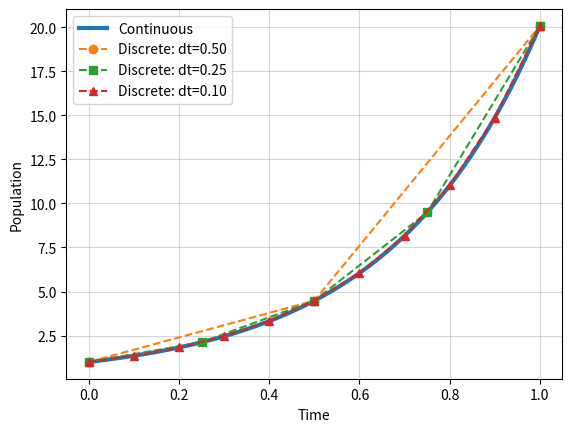

Python code for this plot:
import numpy as np
import matplotlib.pyplot as plt

t0 = 0.0
tf = 1.0
N0 = 1.0
r  = 3.0

time = np.linspace(0,tf,200)
N_cont =  N0 * np.exp( r * time )

plt.plot( time, N_cont, label=f"Continuous", lw=3 )

dt_list = [0.5, 0.25, 0.1]
markers = ["o", "s", "^"]

for i, dt in enumerate(dt_list):

    t_points = np.arange(t0, tf+dt, dt)

    r_dt = ( np.exp(r * dt) - 1.0) / dt

    step = np.arange(len(t_points))
    N_disc = N0 * (1.0 + r_dt * dt)**step

    plt.plot( t_points, N_disc, label=f"Discrete: dt={dt:.2f}", 
             marker=markers[i], 
             ls="--", lw=1.5 )

plt.xlabel("Time")
plt.ylabel("Population")
plt.legend()
plt.grid(True,alpha=0.5)
plt.savefig('fig_dt_comparison.png')
plt.show()
